Dataset: dataset (GitHub, negiadventures/traffic-sign-detect-and-recognize). Classes: bicycle and pedestrian, bicycle route, block ahead, bus only, bus stop, do not block, do not enter, end school zone, exit only, height limit, hospital, left lane must, left on green arrow only, no access, no left turn, no parking, no pedestrian, no right turn, no trucks, no turn on red, no u-turn, one way, one way left, one way right, only two way, parking, pedestrian crossing, right or through, road construction ahead, road work ahead, school, slight left, speed limit 18, speed limit 20, speed limit 25, speed limit 27, speed limit 30, speed limit 40, stop, traffic light, u-turn permitted ahead, watch for motorcycles, workers ahead, yield.

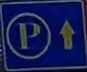
Label: parking

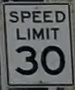
Label: speed limit 30

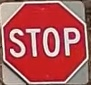
Label: stop

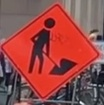
Label: workers ahead

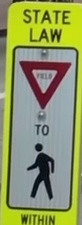
Label: yield

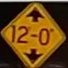
Label: height limit
